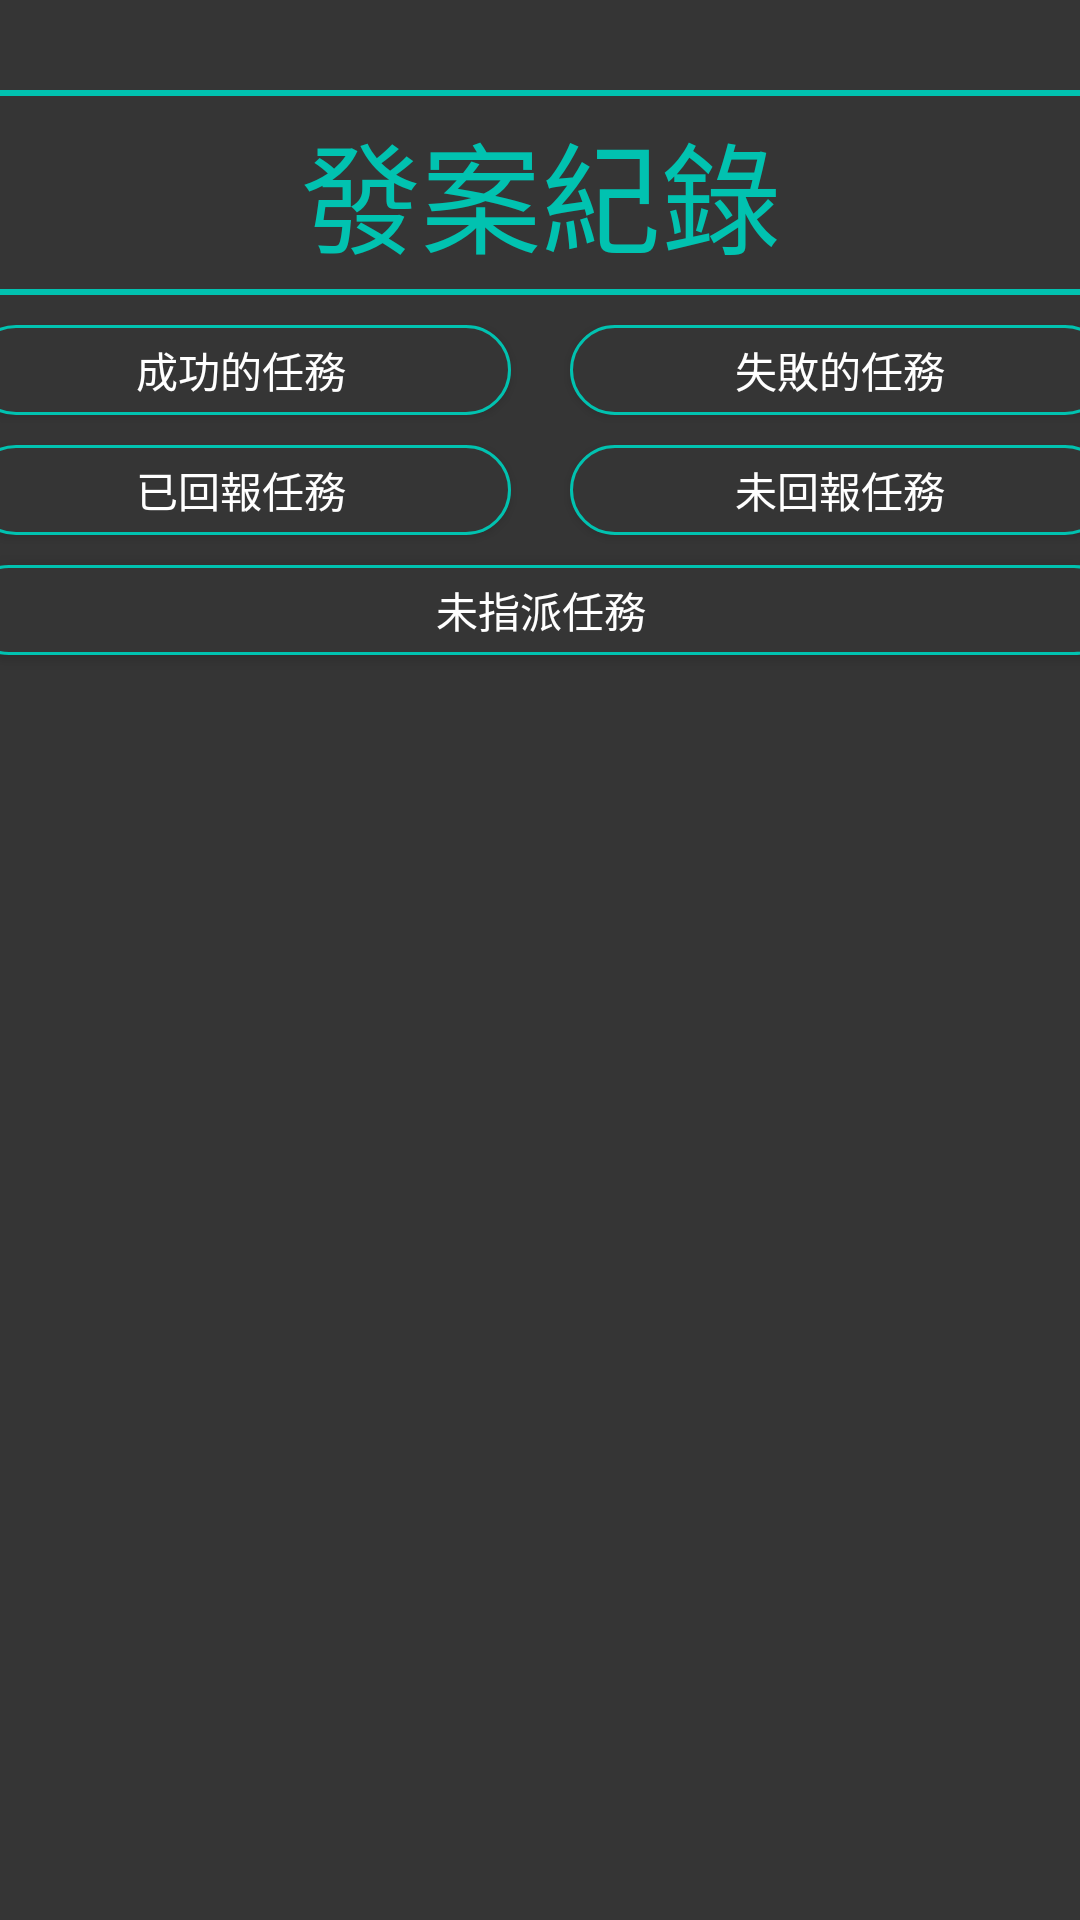

The Android layout XML behind this screen, and the referenced resources:
<!-- AndroidManifest.xml: application theme AppTheme -->
<!-- res/layout/activity_nobody.xml -->
<?xml version="1.0" encoding="utf-8"?>
<androidx.constraintlayout.widget.ConstraintLayout xmlns:android="http://schemas.android.com/apk/res/android"
    xmlns:app="http://schemas.android.com/apk/res-auto"
    xmlns:tools="http://schemas.android.com/tools"
    android:layout_width="match_parent"
    android:layout_height="match_parent"
    tools:context=".nobodyManager.NobodyActivity"
    android:background="@color/mainBackground">

    <TextView
        android:id="@+id/tv_title_Rewardpage"
        android:layout_width="390dp"
        android:layout_height="wrap_content"
        android:text="發案紀錄"
        android:textColor="@color/buttonText"
        android:textSize="40sp"
        android:gravity="center"
        android:background="@drawable/shape_red"
        android:padding="5dp"

        android:layout_margin="30dp"
        app:layout_constraintTop_toTopOf="parent"
        app:layout_constraintStart_toStartOf="parent"
        app:layout_constraintEnd_toEndOf="parent"/>

    <Button
        android:id="@+id/btn_success"
        android:layout_width="180dp"
        android:layout_height="30dp"
        android:textColor="@color/white"
        android:text="成功的任務"
        android:textColorHint="@color/white"
        android:background="@drawable/shape_button"

        android:layout_margin="10dp"
        app:layout_constraintTop_toBottomOf="@+id/tv_title_Rewardpage"
        app:layout_constraintStart_toStartOf="parent"
        app:layout_constraintEnd_toStartOf="@id/btn_fail"/>
    <Button
        android:id="@+id/btn_fail"
        android:layout_width="180dp"
        android:layout_height="30dp"
        android:textColor="@color/white"
        android:text="失敗的任務"
        android:textColorHint="@color/white"
        android:background="@drawable/shape_button"

        android:layout_margin="10dp"
        app:layout_constraintTop_toBottomOf="@+id/tv_title_Rewardpage"
        app:layout_constraintStart_toEndOf="@id/btn_success"
        app:layout_constraintEnd_toEndOf="parent"/>
    <Button
        android:id="@+id/btn_have_submit"
        android:layout_width="180dp"
        android:layout_height="30dp"
        android:textColor="@color/white"
        android:text="已回報任務"
        android:background="@drawable/shape_button"

        android:layout_margin="10dp"
        app:layout_constraintTop_toBottomOf="@+id/btn_fail"
        app:layout_constraintStart_toStartOf="parent"
        app:layout_constraintEnd_toStartOf="@id/btn_havenot_submit"/>
    <Button
        android:id="@+id/btn_havenot_submit"
        android:layout_width="180dp"
        android:layout_height="30dp"
        android:textColor="@color/white"
        android:text="未回報任務"
        android:background="@drawable/shape_button"

        android:layout_margin="10dp"
        app:layout_constraintTop_toBottomOf="@+id/btn_fail"
        app:layout_constraintStart_toEndOf="@id/btn_have_submit"
        app:layout_constraintEnd_toEndOf="parent"/>
    <Button
        android:id="@+id/btn_unAssign"
        android:layout_width="385dp"
        android:layout_height="30dp"
        android:textColor="@color/white"
        android:text="未指派任務"
        android:background="@drawable/shape_button"

        android:layout_margin="10dp"
        app:layout_constraintTop_toBottomOf="@+id/btn_have_submit"
        app:layout_constraintStart_toStartOf="parent"
        app:layout_constraintEnd_toEndOf="parent"/>

    <androidx.recyclerview.widget.RecyclerView
        android:id="@+id/recyclerview"
        android:layout_width="match_parent"
        android:layout_height="0dp"


        android:layout_marginTop="20dp"
        app:layout_constraintBottom_toBottomOf="parent"
        app:layout_constraintStart_toStartOf="parent"
        app:layout_constraintTop_toBottomOf="@+id/btn_unAssign">

    </androidx.recyclerview.widget.RecyclerView>



</androidx.constraintlayout.widget.ConstraintLayout>
<!-- resources referenced by this layout -->
<resources>
  <color name="buttonText">#01C2B0</color>
  <color name="mainBackground">#353535</color>
  <color name="white">#ffffff</color>
  <!-- drawable shape_button (drawable) -->
  <?xml version="1.0" encoding="utf-8"?>
  <shape xmlns:android="http://schemas.android.com/apk/res/android">
      <stroke
          android:color="@color/buttonText"
          android:width="1dp"/>
      <solid
          android:color="@color/mainBackground"/>
      <corners
          android:radius="30dp"/>
  
  </shape>
  <!-- drawable shape_red (drawable) -->
  <?xml version="1.0" encoding="utf-8"?>
  <shape xmlns:android="http://schemas.android.com/apk/res/android">
  
      <stroke
          android:color="@color/buttonText"
          android:width="2dp"/>
  
  </shape>
  <style name="AppTheme" parent="Theme.AppCompat.Light.NoActionBar">
          
          <item name="colorPrimary">@color/colorPrimary</item>
          <item name="colorPrimaryDark">@color/mainBackground</item>
          <item name="colorAccent">@color/buttonText</item>
      </style>
  <color name="colorPrimary">#008577</color>
</resources>
